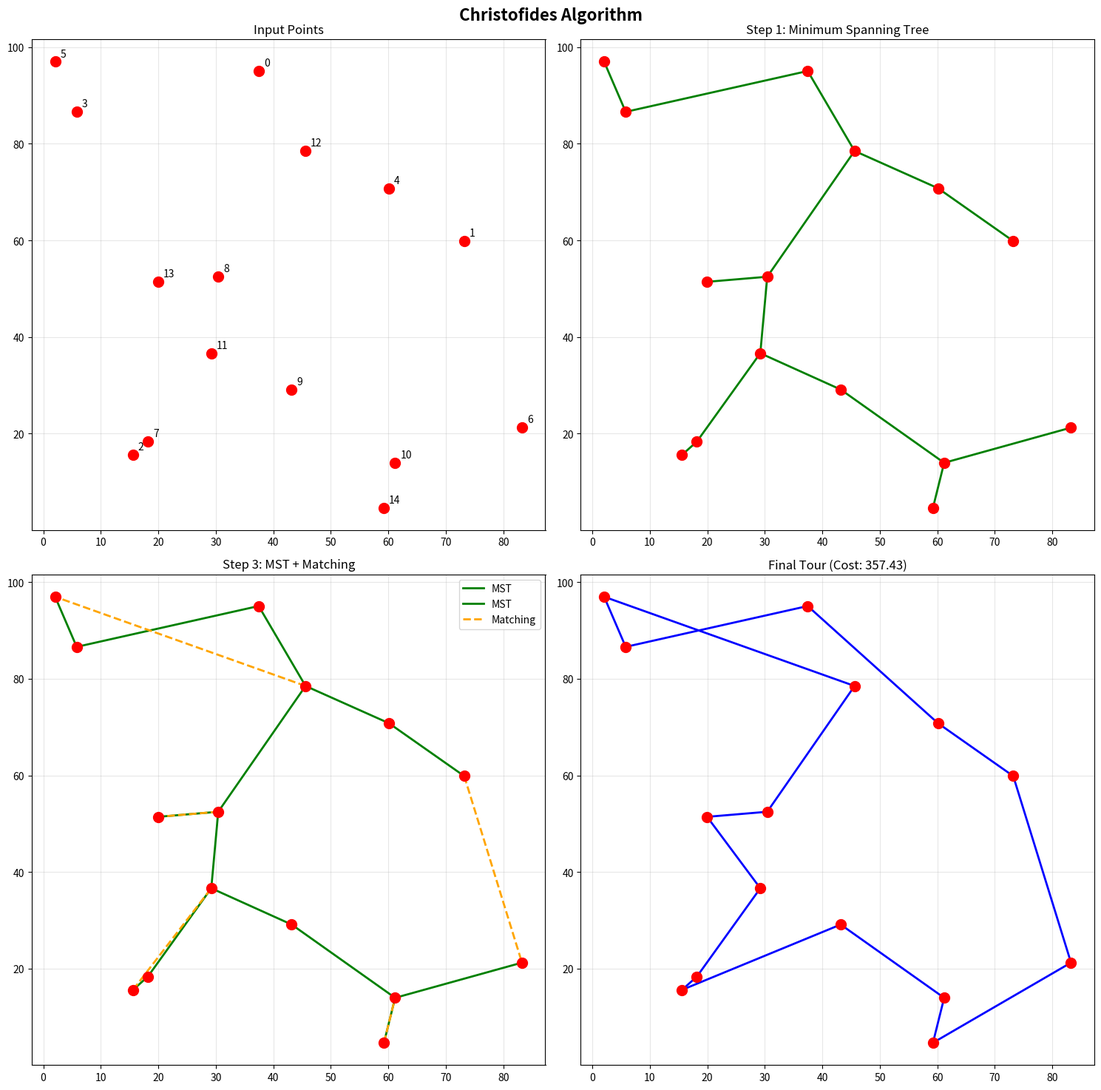

Reproduce this figure in Python.
"""
Christofides Algorithm for Metric TSP
Achieves 1.5-approximation guarantee
"""

import numpy as np
import networkx as nx
from scipy.spatial import distance_matrix
import matplotlib.pyplot as plt
import time

class ChristofidesAlgorithm:
    def __init__(self, points):
        """
        Initialize with points in 2D Euclidean space
        points: np.array of shape (n, 2)
        """
        self.points = points
        self.n = len(points)
        self.dist_matrix = distance_matrix(points, points)
        
    def compute_mst(self):
        """
        Step 1: Compute Minimum Spanning Tree using Prim's algorithm
        Returns: MST as list of edges
        """
        G = nx.Graph()
        for i in range(self.n):
            for j in range(i+1, self.n):
                G.add_edge(i, j, weight=self.dist_matrix[i, j])
        
        mst = nx.minimum_spanning_tree(G)
        self.mst = mst
        return list(mst.edges())
    
    def find_odd_degree_vertices(self):
        """
        Step 2: Find vertices with odd degree in MST
        Returns: list of vertices with odd degree
        """
        degrees = dict(self.mst.degree())
        odd_vertices = [v for v, d in degrees.items() if d % 2 == 1]
        return odd_vertices
    
    def minimum_weight_matching(self, odd_vertices):
        """
        Step 3: Find minimum weight perfect matching on odd degree vertices
        Uses greedy approach (optimal would use Blossom algorithm)
        Returns: list of matched edges
        """
        G_odd = nx.Graph()
        for i, u in enumerate(odd_vertices):
            for j, v in enumerate(odd_vertices):
                if i < j:
                    G_odd.add_edge(u, v, weight=self.dist_matrix[u, v])
        
        # NetworkX minimum weight matching
        matching = nx.min_weight_matching(G_odd)
        self.matching = matching
        return list(matching)
    
    def create_eulerian_circuit(self, mst_edges, matching_edges):
        """
        Step 4: Combine MST and matching to create Eulerian multigraph
        Returns: Eulerian circuit
        """
        G = nx.MultiGraph()
        G.add_edges_from(mst_edges)
        G.add_edges_from(matching_edges)
        
        # Verify it's Eulerian (all vertices have even degree)
        assert all(d % 2 == 0 for v, d in G.degree()), "Graph is not Eulerian!"
        
        # Find Eulerian circuit
        eulerian_circuit = list(nx.eulerian_circuit(G, source=0))
        return eulerian_circuit
    
    def shortcut_to_hamiltonian(self, eulerian_circuit):
        """
        Step 5: Convert Eulerian circuit to Hamiltonian by skipping repeated vertices
        Returns: Hamiltonian tour
        """
        visited = set()
        tour = []
        
        for u, v in eulerian_circuit:
            if u not in visited:
                tour.append(u)
                visited.add(u)
        
        # Add first vertex to complete the cycle
        if tour[-1] != tour[0]:
            tour.append(tour[0])
            
        return tour
    
    def tour_cost(self, tour):
        """Calculate total cost of a tour"""
        cost = 0
        for i in range(len(tour) - 1):
            cost += self.dist_matrix[tour[i], tour[i+1]]
        return cost
    
    def run(self, verbose=True):
        """
        Execute complete Christofides algorithm
        Returns: tour and cost
        """
        start_time = time.time()
        
        # Step 1: MST
        if verbose: print("Step 1: Computing MST...")
        mst_edges = self.compute_mst()
        mst_cost = sum(self.dist_matrix[u, v] for u, v in mst_edges)
        if verbose: print(f"  MST cost: {mst_cost:.2f}")
        
        # Step 2: Odd degree vertices
        if verbose: print("Step 2: Finding odd degree vertices...")
        odd_vertices = self.find_odd_degree_vertices()
        if verbose: print(f"  Found {len(odd_vertices)} odd degree vertices")
        
        # Step 3: Minimum matching
        if verbose: print("Step 3: Computing minimum weight matching...")
        matching_edges = self.minimum_weight_matching(odd_vertices)
        matching_cost = sum(self.dist_matrix[u, v] for u, v in matching_edges)
        if verbose: print(f"  Matching cost: {matching_cost:.2f}")
        
        # Step 4: Eulerian circuit
        if verbose: print("Step 4: Creating Eulerian circuit...")
        eulerian = self.create_eulerian_circuit(mst_edges, matching_edges)
        
        # Step 5: Shortcut to Hamiltonian
        if verbose: print("Step 5: Shortcutting to Hamiltonian tour...")
        tour = self.shortcut_to_hamiltonian(eulerian)
        
        cost = self.tour_cost(tour)
        elapsed_time = time.time() - start_time
        
        if verbose:
            print(f"\n✓ Christofides Algorithm Complete")
            print(f"  Tour cost: {cost:.2f}")
            print(f"  Runtime: {elapsed_time:.4f} seconds")
            print(f"  Theoretical bound: ≤ 1.5 × OPT")
        
        return {
            'tour': tour,
            'cost': cost,
            'mst_edges': mst_edges,
            'matching_edges': matching_edges,
            'runtime': elapsed_time
        }
    
    def visualize(self, result, title="Christofides Algorithm"):
        """Visualize the algorithm steps"""
        fig, axes = plt.subplots(2, 2, figsize=(15, 15))
        
        # Original points
        ax = axes[0, 0]
        ax.scatter(self.points[:, 0], self.points[:, 1], c='red', s=100, zorder=5)
        for i, (x, y) in enumerate(self.points):
            ax.annotate(str(i), (x, y), xytext=(5, 5), textcoords='offset points')
        ax.set_title("Input Points")
        ax.grid(True, alpha=0.3)
        
        # MST
        ax = axes[0, 1]
        ax.scatter(self.points[:, 0], self.points[:, 1], c='red', s=100, zorder=5)
        for u, v in result['mst_edges']:
            ax.plot([self.points[u, 0], self.points[v, 0]], 
                   [self.points[u, 1], self.points[v, 1]], 'g-', linewidth=2)
        ax.set_title("Step 1: Minimum Spanning Tree")
        ax.grid(True, alpha=0.3)
        
        # MST + Matching
        ax = axes[1, 0]
        ax.scatter(self.points[:, 0], self.points[:, 1], c='red', s=100, zorder=5)
        for u, v in result['mst_edges']:
            ax.plot([self.points[u, 0], self.points[v, 0]], 
                   [self.points[u, 1], self.points[v, 1]], 'g-', linewidth=2, label='MST' if u == result['mst_edges'][0][0] else '')
        for u, v in result['matching_edges']:
            ax.plot([self.points[u, 0], self.points[v, 0]], 
                   [self.points[u, 1], self.points[v, 1]], 'orange', linewidth=2, linestyle='--', 
                   label='Matching' if u == result['matching_edges'][0][0] else '')
        ax.set_title("Step 3: MST + Matching")
        ax.legend()
        ax.grid(True, alpha=0.3)
        
        # Final Tour
        ax = axes[1, 1]
        tour = result['tour']
        ax.scatter(self.points[:, 0], self.points[:, 1], c='red', s=100, zorder=5)
        for i in range(len(tour) - 1):
            ax.plot([self.points[tour[i], 0], self.points[tour[i+1], 0]], 
                   [self.points[tour[i], 1], self.points[tour[i+1], 1]], 'b-', linewidth=2)
        ax.set_title(f"Final Tour (Cost: {result['cost']:.2f})")
        ax.grid(True, alpha=0.3)
        
        plt.suptitle(title, fontsize=16, fontweight='bold')
        plt.tight_layout()
        return fig


# Example usage and testing
if __name__ == "__main__":
    # Generate random Euclidean points
    np.random.seed(42)
    n_points = 15
    points = np.random.rand(n_points, 2) * 100
    
    print(f"Running Christofides Algorithm on {n_points} points\n")
    print("=" * 60)
    
    # Run algorithm
    christofides = ChristofidesAlgorithm(points)
    result = christofides.run(verbose=True)
    
    print("\n" + "=" * 60)
    print("\nTour sequence:", result['tour'])
    
    # Visualize
    fig = christofides.visualize(result)
    plt.savefig('christofides_visualization.png', dpi=150, bbox_inches='tight')
    print("\n✓ Visualization saved as 'christofides_visualization.png'")
    plt.show()
